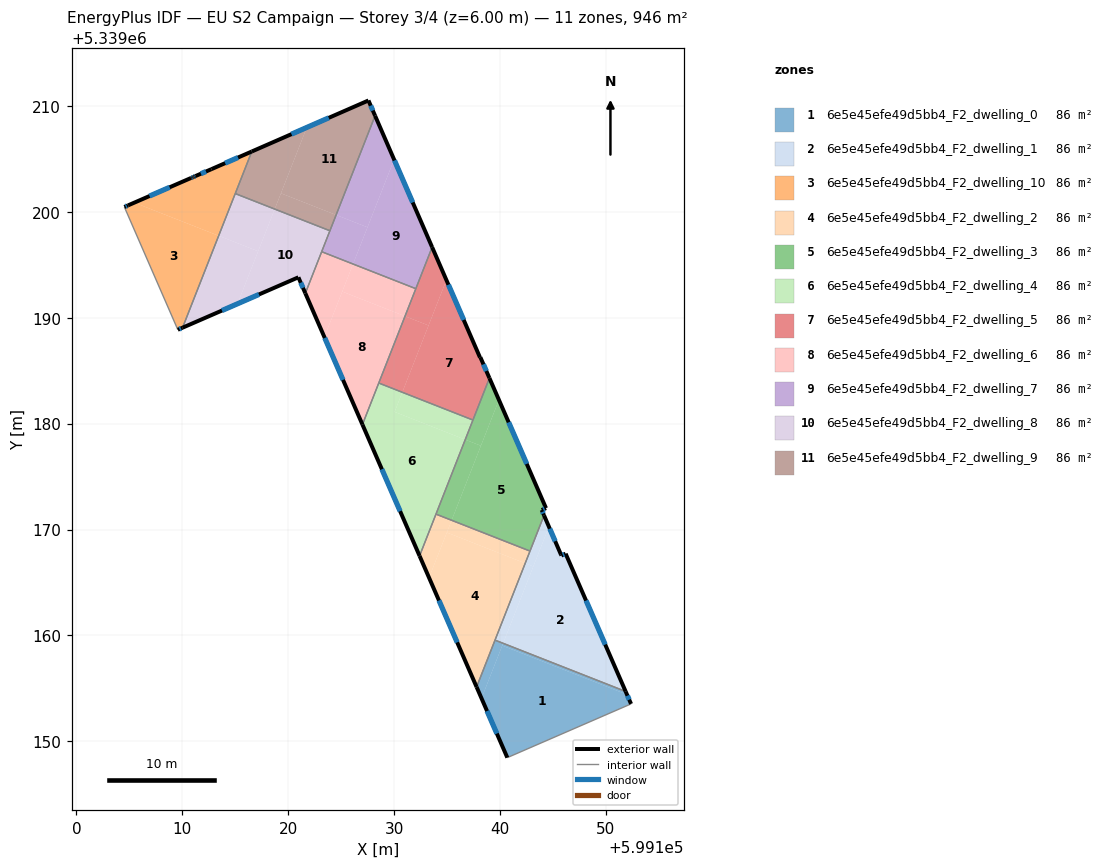
=== STOREY PLAN SPEC (per zone: floor XY polygon, exterior-wall plan segments, windows/doors) ===
zone 1: 6e5e45efe49d5bb4_F2_dwelling_0  (86.0 m²)
  floor: (599151.99, 5339154.41) (599152.38, 5339153.54) (599152.33, 5339153.52) (599140.69, 5339148.46) (599138.26, 5339154.06) (599140.21, 5339159.04)
  floor: (599140.30, 5339159.26) (599138.26, 5339154.06) (599137.79, 5339155.13) (599139.53, 5339159.56)
  floor: (599151.86, 5339154.71) (599151.99, 5339154.41) (599140.21, 5339159.04) (599140.30, 5339159.26)
  exterior wall: (599137.79, 5339155.13) – (599140.69, 5339148.46)  [7.3 m]
    window: (599138.78, 5339152.86) – (599139.70, 5339150.73)  [2.2 m²]
  exterior wall: (599152.38, 5339153.54) – (599151.86, 5339154.71)  [1.3 m]
    window: (599152.20, 5339153.94) – (599152.04, 5339154.31)  [0.4 m²]
  interior walls: 4
zone 2: 6e5e45efe49d5bb4_F2_dwelling_1  (86.0 m²)
  floor: (599146.20, 5339167.72) (599151.86, 5339154.71) (599140.30, 5339159.26) (599144.62, 5339170.27) (599145.76, 5339167.64) (599145.80, 5339167.54)
  floor: (599144.16, 5339171.34) (599144.62, 5339170.27) (599143.15, 5339166.51) (599142.38, 5339166.81)
  floor: (599143.15, 5339166.51) (599140.30, 5339159.26) (599139.53, 5339159.56) (599142.38, 5339166.81)
  exterior wall: (599145.76, 5339167.64) – (599144.16, 5339171.34)  [4.0 m]
    window: (599145.21, 5339168.90) – (599144.70, 5339170.08)  [1.2 m²]
  exterior wall: (599145.80, 5339167.54) – (599145.76, 5339167.64)  [0.1 m]
  exterior wall: (599146.20, 5339167.72) – (599145.80, 5339167.54)  [0.4 m]
    window: (599146.06, 5339167.66) – (599145.93, 5339167.60)  [0.1 m²]
  exterior wall: (599151.86, 5339154.71) – (599146.20, 5339167.72)  [14.2 m]
    window: (599149.94, 5339159.14) – (599148.13, 5339163.29)  [4.3 m²]
  interior walls: 3
zone 3: 6e5e45efe49d5bb4_F2_dwelling_10  (86.0 m²)
  floor: (599113.44, 5339197.74) (599110.03, 5339189.06) (599109.58, 5339188.87) (599104.53, 5339200.46) (599104.88, 5339200.61) (599105.47, 5339200.87)
  floor: (599116.56, 5339205.70) (599113.44, 5339197.74) (599105.47, 5339200.87) (599110.83, 5339203.20) (599111.02, 5339203.27) (599111.07, 5339203.29) (599111.25, 5339203.38) (599112.75, 5339204.03)
  exterior wall: (599110.83, 5339203.20) – (599104.88, 5339200.61)  [6.5 m]
    window: (599108.81, 5339202.32) – (599106.91, 5339201.49)  [2.0 m²]
  exterior wall: (599111.02, 5339203.27) – (599110.83, 5339203.20)  [0.2 m]
    window: (599110.95, 5339203.24) – (599110.89, 5339203.22)  [0.1 m²]
  exterior wall: (599111.07, 5339203.29) – (599111.02, 5339203.27)  [0.1 m]
  exterior wall: (599111.25, 5339203.38) – (599111.07, 5339203.29)  [0.2 m]
    window: (599111.19, 5339203.35) – (599111.13, 5339203.32)  [0.1 m²]
  exterior wall: (599112.75, 5339204.03) – (599111.25, 5339203.38)  [1.6 m]
    window: (599112.24, 5339203.81) – (599111.76, 5339203.60)  [0.5 m²]
  exterior wall: (599116.56, 5339205.70) – (599112.75, 5339204.03)  [4.2 m]
    window: (599115.27, 5339205.13) – (599114.05, 5339204.60)  [1.3 m²]
  exterior wall: (599109.58, 5339188.87) – (599110.03, 5339189.06)  [0.5 m]
    window: (599109.73, 5339188.93) – (599109.87, 5339188.99)  [0.1 m²]
  exterior wall: (599104.88, 5339200.61) – (599104.53, 5339200.46)  [0.4 m]
    window: (599104.76, 5339200.56) – (599104.65, 5339200.51)  [0.1 m²]
  interior walls: 3
zone 4: 6e5e45efe49d5bb4_F2_dwelling_2  (86.0 m²)
  floor: (599142.38, 5339166.81) (599137.79, 5339155.13) (599133.30, 5339165.45) (599134.98, 5339169.72)
  floor: (599135.43, 5339170.87) (599133.30, 5339165.45) (599132.41, 5339167.51) (599133.96, 5339171.46)
  floor: (599142.83, 5339167.97) (599142.38, 5339166.81) (599134.98, 5339169.72) (599135.43, 5339170.87)
  exterior wall: (599132.41, 5339167.51) – (599137.79, 5339155.13)  [13.5 m]
    window: (599134.24, 5339163.30) – (599135.96, 5339159.35)  [4.1 m²]
  interior walls: 4
zone 5: 6e5e45efe49d5bb4_F2_dwelling_3  (86.0 m²)
  floor: (599139.90, 5339182.24) (599144.34, 5339172.02) (599143.94, 5339171.85) (599144.16, 5339171.34) (599142.83, 5339167.97) (599135.43, 5339170.87)
  floor: (599139.00, 5339184.30) (599139.90, 5339182.24) (599138.20, 5339177.91) (599136.72, 5339178.49)
  floor: (599138.20, 5339177.91) (599135.43, 5339170.87) (599133.96, 5339171.46) (599136.72, 5339178.49)
  exterior wall: (599143.94, 5339171.85) – (599144.34, 5339172.02)  [0.4 m]
    window: (599144.08, 5339171.91) – (599144.21, 5339171.96)  [0.1 m²]
  exterior wall: (599144.16, 5339171.34) – (599143.94, 5339171.85)  [0.6 m]
    window: (599144.08, 5339171.51) – (599144.02, 5339171.67)  [0.2 m²]
  exterior wall: (599144.34, 5339172.02) – (599139.00, 5339184.30)  [13.4 m]
    window: (599142.53, 5339176.20) – (599140.82, 5339180.12)  [4.1 m²]
  interior walls: 4
zone 6: 6e5e45efe49d5bb4_F2_dwelling_4  (86.0 m²)
  floor: (599137.45, 5339180.34) (599136.72, 5339178.49) (599130.05, 5339181.11) (599130.78, 5339182.96)
  floor: (599136.72, 5339178.49) (599132.41, 5339167.51) (599127.01, 5339179.91) (599128.55, 5339183.83) (599130.78, 5339182.96) (599130.05, 5339181.11)
  exterior wall: (599127.01, 5339179.91) – (599132.41, 5339167.51)  [13.5 m]
    window: (599128.85, 5339175.69) – (599130.57, 5339171.73)  [4.1 m²]
  interior walls: 4
zone 7: 6e5e45efe49d5bb4_F2_dwelling_5  (86.0 m²)
  floor: (599134.94, 5339193.56) (599138.11, 5339186.25) (599138.15, 5339186.27) (599139.00, 5339184.30) (599137.45, 5339180.34) (599130.78, 5339182.96)
  floor: (599133.26, 5339189.27) (599130.78, 5339182.96) (599128.55, 5339183.83) (599131.03, 5339190.14)
  floor: (599133.59, 5339196.66) (599134.94, 5339193.56) (599133.26, 5339189.27) (599131.03, 5339190.14)
  exterior wall: (599138.15, 5339186.27) – (599138.11, 5339186.25)  [0.0 m]
  exterior wall: (599139.00, 5339184.30) – (599138.15, 5339186.27)  [2.1 m]
    window: (599138.71, 5339184.97) – (599138.44, 5339185.60)  [0.7 m²]
  exterior wall: (599138.11, 5339186.25) – (599133.59, 5339196.66)  [11.3 m]
    window: (599136.57, 5339189.79) – (599135.13, 5339193.12)  [3.5 m²]
  interior walls: 4
zone 8: 6e5e45efe49d5bb4_F2_dwelling_6  (86.0 m²)
  floor: (599131.03, 5339190.14) (599127.01, 5339179.91) (599123.42, 5339188.18) (599125.10, 5339192.47)
  floor: (599126.13, 5339195.07) (599123.42, 5339188.18) (599121.62, 5339192.31) (599123.16, 5339196.24)
  floor: (599132.05, 5339192.74) (599131.03, 5339190.14) (599125.10, 5339192.47) (599126.13, 5339195.07)
  exterior wall: (599121.62, 5339192.31) – (599127.01, 5339179.91)  [13.5 m]
    window: (599123.45, 5339188.09) – (599125.18, 5339184.13)  [4.1 m²]
  interior walls: 4
zone 9: 6e5e45efe49d5bb4_F2_dwelling_7  (86.0 m²)
  floor: (599130.00, 5339204.94) (599133.59, 5339196.66) (599132.05, 5339192.74) (599126.13, 5339195.07)
  floor: (599128.21, 5339209.07) (599130.00, 5339204.94) (599127.49, 5339198.54) (599124.53, 5339199.71)
  floor: (599127.49, 5339198.54) (599126.13, 5339195.07) (599123.16, 5339196.24) (599124.53, 5339199.71)
  exterior wall: (599133.59, 5339196.66) – (599128.21, 5339209.07)  [13.5 m]
    window: (599131.76, 5339200.88) – (599130.04, 5339204.85)  [4.1 m²]
  interior walls: 4
zone 10: 6e5e45efe49d5bb4_F2_dwelling_8  (86.0 m²)
  floor: (599123.94, 5339198.21) (599121.62, 5339192.31) (599120.96, 5339193.82) (599115.22, 5339191.32) (599118.73, 5339200.26)
  floor: (599117.17, 5339196.28) (599115.22, 5339191.32) (599110.03, 5339189.06) (599113.44, 5339197.74)
  floor: (599118.73, 5339200.26) (599117.17, 5339196.28) (599113.44, 5339197.74) (599115.00, 5339201.72)
  exterior wall: (599120.96, 5339193.82) – (599121.62, 5339192.31)  [1.6 m]
    window: (599121.19, 5339193.30) – (599121.40, 5339192.82)  [0.5 m²]
  exterior wall: (599110.03, 5339189.06) – (599120.96, 5339193.82)  [11.9 m]
    window: (599113.75, 5339190.68) – (599117.24, 5339192.20)  [3.7 m²]
  interior walls: 4
zone 11: 6e5e45efe49d5bb4_F2_dwelling_9  (86.0 m²)
  floor: (599121.76, 5339207.97) (599118.73, 5339200.26) (599115.00, 5339201.72) (599116.56, 5339205.70)
  floor: (599127.58, 5339210.52) (599128.21, 5339209.07) (599124.53, 5339199.71) (599119.32, 5339201.75) (599121.76, 5339207.97)
  floor: (599124.53, 5339199.71) (599123.94, 5339198.21) (599118.73, 5339200.26) (599119.32, 5339201.75)
  exterior wall: (599128.21, 5339209.07) – (599127.58, 5339210.52)  [1.6 m]
    window: (599127.99, 5339209.56) – (599127.79, 5339210.03)  [0.5 m²]
  exterior wall: (599127.58, 5339210.52) – (599116.56, 5339205.70)  [12.0 m]
    window: (599123.83, 5339208.88) – (599120.31, 5339207.34)  [3.7 m²]
  interior walls: 3

=== DERIVED (storey summary) ===
Building: EU S2 Campaign
Storey: 3 of 4  (floor level z = 6.00 m)
Storey gross floor area: 945.7 m²
Zones on this storey: 11
  - 6e5e45efe49d5bb4_F2_dwelling_0: floor 86.0 m²; exterior wall 8.6 m (25.7 m²); 2 window(s) 2.6 m²; WWR 10.2%
  - 6e5e45efe49d5bb4_F2_dwelling_1: floor 86.0 m²; exterior wall 18.8 m (56.3 m²); 3 window(s) 5.7 m²; WWR 10.2%
  - 6e5e45efe49d5bb4_F2_dwelling_10: floor 86.0 m²; exterior wall 13.6 m (40.8 m²); 7 window(s) 4.2 m²; WWR 10.2%
  - 6e5e45efe49d5bb4_F2_dwelling_2: floor 86.0 m²; exterior wall 13.5 m (40.5 m²); 1 window(s) 4.1 m²; WWR 10.2%
  - 6e5e45efe49d5bb4_F2_dwelling_3: floor 86.0 m²; exterior wall 14.4 m (43.2 m²); 3 window(s) 4.4 m²; WWR 10.2%
  - 6e5e45efe49d5bb4_F2_dwelling_4: floor 86.0 m²; exterior wall 13.5 m (40.6 m²); 1 window(s) 4.1 m²; WWR 10.2%
  - 6e5e45efe49d5bb4_F2_dwelling_5: floor 86.0 m²; exterior wall 13.5 m (40.6 m²); 2 window(s) 4.1 m²; WWR 10.2%
  - 6e5e45efe49d5bb4_F2_dwelling_6: floor 86.0 m²; exterior wall 13.5 m (40.6 m²); 1 window(s) 4.1 m²; WWR 10.2%
  - 6e5e45efe49d5bb4_F2_dwelling_7: floor 86.0 m²; exterior wall 13.5 m (40.6 m²); 1 window(s) 4.1 m²; WWR 10.2%
  - 6e5e45efe49d5bb4_F2_dwelling_8: floor 86.0 m²; exterior wall 13.6 m (40.7 m²); 2 window(s) 4.2 m²; WWR 10.2%
  - 6e5e45efe49d5bb4_F2_dwelling_9: floor 86.0 m²; exterior wall 13.6 m (40.8 m²); 2 window(s) 4.2 m²; WWR 10.2%
Zone adjacency (shared interzone walls):
  - 6e5e45efe49d5bb4_F2_dwelling_0 ↔ 6e5e45efe49d5bb4_F2_dwelling_1
  - 6e5e45efe49d5bb4_F2_dwelling_0 ↔ 6e5e45efe49d5bb4_F2_dwelling_2
  - 6e5e45efe49d5bb4_F2_dwelling_1 ↔ 6e5e45efe49d5bb4_F2_dwelling_2
  - 6e5e45efe49d5bb4_F2_dwelling_1 ↔ 6e5e45efe49d5bb4_F2_dwelling_3
  - 6e5e45efe49d5bb4_F2_dwelling_10 ↔ 6e5e45efe49d5bb4_F2_dwelling_8
  - 6e5e45efe49d5bb4_F2_dwelling_10 ↔ 6e5e45efe49d5bb4_F2_dwelling_9
  - 6e5e45efe49d5bb4_F2_dwelling_2 ↔ 6e5e45efe49d5bb4_F2_dwelling_3
  - 6e5e45efe49d5bb4_F2_dwelling_2 ↔ 6e5e45efe49d5bb4_F2_dwelling_4
  - 6e5e45efe49d5bb4_F2_dwelling_3 ↔ 6e5e45efe49d5bb4_F2_dwelling_4
  - 6e5e45efe49d5bb4_F2_dwelling_3 ↔ 6e5e45efe49d5bb4_F2_dwelling_5
  - 6e5e45efe49d5bb4_F2_dwelling_4 ↔ 6e5e45efe49d5bb4_F2_dwelling_5
  - 6e5e45efe49d5bb4_F2_dwelling_4 ↔ 6e5e45efe49d5bb4_F2_dwelling_6
  - 6e5e45efe49d5bb4_F2_dwelling_5 ↔ 6e5e45efe49d5bb4_F2_dwelling_6
  - 6e5e45efe49d5bb4_F2_dwelling_5 ↔ 6e5e45efe49d5bb4_F2_dwelling_7
  - 6e5e45efe49d5bb4_F2_dwelling_6 ↔ 6e5e45efe49d5bb4_F2_dwelling_7
  - 6e5e45efe49d5bb4_F2_dwelling_6 ↔ 6e5e45efe49d5bb4_F2_dwelling_8
  - 6e5e45efe49d5bb4_F2_dwelling_7 ↔ 6e5e45efe49d5bb4_F2_dwelling_8
  - 6e5e45efe49d5bb4_F2_dwelling_7 ↔ 6e5e45efe49d5bb4_F2_dwelling_9
  - 6e5e45efe49d5bb4_F2_dwelling_8 ↔ 6e5e45efe49d5bb4_F2_dwelling_9